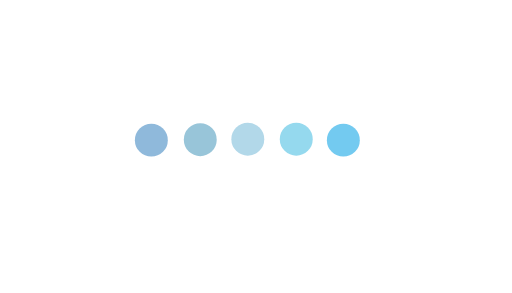
t = 0.00 s
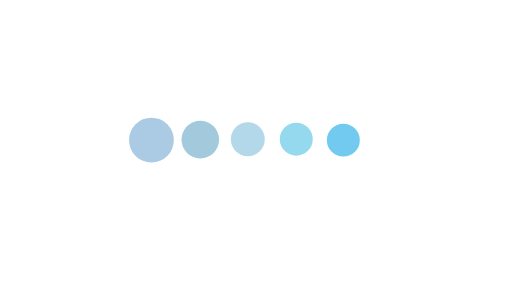
t = 0.25 s
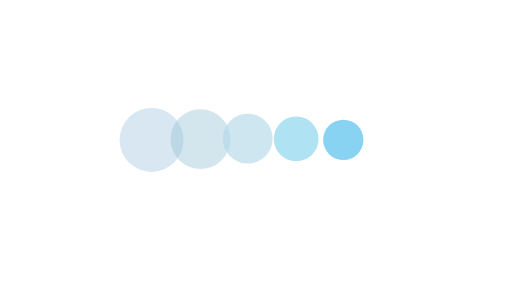
t = 0.58 s
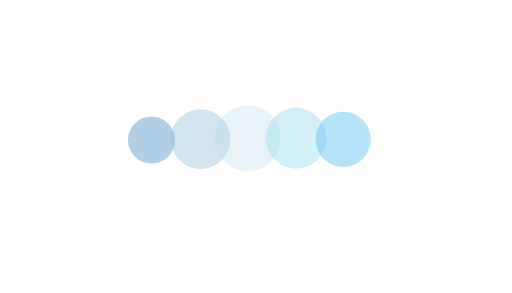
t = 0.83 s
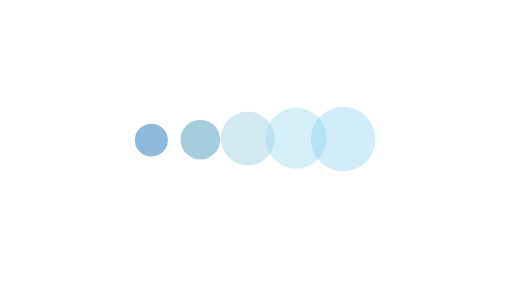
t = 1.08 s
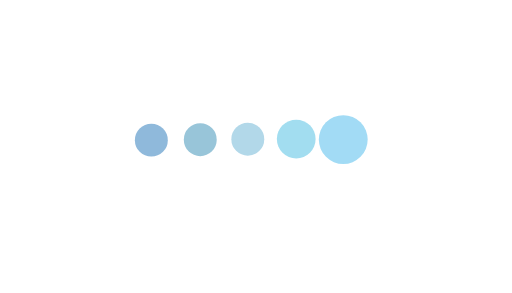
t = 1.42 s

The animated SVG that drew these frames (rendered in a browser with its animation timeline set to each time). Animation: 10 SMIL elements (animate=5,animateTransform=5); one cycle of 1.67 s, repeats indefinitely.

<svg fill="none" height="100%" width="100%" viewBox="0 0 280 160" xmlns:xlink="http://www.w3.org/1999/xlink" xmlns="http://www.w3.org/2000/svg"><g id="i0"><animate repeatCount="indefinite" attributeName="opacity" dur="1.667s" begin="0s" fill="freeze" values="1; 0.3; 1; 1" keyTimes="0; 0.3; 0.6; 1" keySplines="0.333 0 0.833 0.833; 0.333 0 0.833 0.833; 0 0 1 1" calcMode="spline" /><g transform="translate(82.625,76.625)"><g transform="scale(1,1)"><animateTransform repeatCount="indefinite" type="scale" attributeName="transform" dur="1.667s" begin="0s" calcMode="spline" values="1 1; 2 2; 1 1; 1 1" keyTimes="0; 0.3; 0.6; 1" keySplines="0.333 0 0.833 0.833; 0.333 0 0.833 0.833; 0 0 1 1" fill="freeze" /><g transform="translate(76.625,3.375)"><g id="i1" transform="matrix(1,0,0,1,-76.482,-3.482)"><ellipse ry="9" rx="9" cy="0" cx="0" stroke-width="0" stroke="#ffffff" fill-rule="evenodd" fill="#8fb9db" /></g></g></g></g></g><g id="i2"><animate repeatCount="indefinite" attributeName="opacity" dur="1.667s" begin="0s" fill="freeze" values="1; 1; 0.3; 1; 1" keyTimes="0; 0.05; 0.4; 0.7; 1" keySplines="0 0 1 1; 0.333 0 0.833 0.833; 0.333 0 0.833 0.833; 0 0 1 1" calcMode="spline" /><g transform="translate(109.375,76.625)"><g transform="scale(1,1)"><animateTransform repeatCount="indefinite" type="scale" attributeName="transform" dur="1.667s" begin="0s" calcMode="spline" values="1 1; 1 1; 2 2; 1 1; 1 1" keyTimes="0; 0.05; 0.4; 0.7; 1" keySplines="0 0 1 1; 0.333 0 0.833 0.833; 0.333 0 0.833 0.833; 0 0 1 1" fill="freeze" /><g transform="translate(76.625,3.125)"><g id="i1" transform="matrix(1,0,0,1,-76.482,-3.482)"><ellipse ry="9" rx="9" cy="0" cx="0" stroke-width="0" stroke="#ffffff" fill-rule="evenodd" fill="#98c5d9" /></g></g></g></g></g><g id="i3"><animate repeatCount="indefinite" attributeName="opacity" dur="1.667s" begin="0s" fill="freeze" values="1; 1; 0.3; 1; 1" keyTimes="0; 0.1; 0.5; 0.8; 1" keySplines="0 0 1 1; 0.333 0 0.833 0.833; 0.333 0 0.833 0.833; 0 0 1 1" calcMode="spline" /><g transform="translate(135.625,76.625)"><g transform="scale(1,1)"><animateTransform repeatCount="indefinite" type="scale" attributeName="transform" dur="1.667s" begin="0s" calcMode="spline" values="1 1; 1 1; 2 2; 1 1; 1 1" keyTimes="0; 0.1; 0.500001; 0.8; 1" keySplines="0 0 1 1; 0.333 0 0.833 0.833; 0.333 0 0.833 0.833; 0 0 1 1" fill="freeze" /><g transform="translate(76.375,2.875)"><g id="i1" transform="matrix(1,0,0,1,-76.482,-3.482)"><ellipse ry="9" rx="9" cy="0" cx="0" stroke-width="0" stroke="#f5f5f5" fill-rule="evenodd" fill="#b2d8e9" /></g></g></g></g></g><g id="i4"><animate repeatCount="indefinite" attributeName="opacity" dur="1.667s" begin="0s" fill="freeze" values="1; 1; 0.3; 1; 1" keyTimes="0; 0.15; 0.55; 0.9; 1" keySplines="0 0 1 1; 0.333 0 0.833 0.833; 0.333 0 0.833 0.833; 0 0 1 1" calcMode="spline" /><g transform="translate(162.125,76.625)"><g transform="scale(1,1)"><animateTransform repeatCount="indefinite" type="scale" attributeName="transform" dur="1.667s" begin="0s" calcMode="spline" values="1 1; 1 1; 2 2; 1 1; 1 1" keyTimes="0; 0.15; 0.55; 0.9; 1" keySplines="0 0 1 1; 0.333 0 0.833 0.833; 0.333 0 0.833 0.833; 0 0 1 1" fill="freeze" /><g transform="translate(76.375,2.875)"><g id="i1" transform="matrix(1,0,0,1,-76.482,-3.482)"><ellipse ry="9" rx="9" cy="0" cx="0" stroke-width="0" stroke="#ffffff" fill-rule="evenodd" fill="#95d9ee" /></g></g></g></g></g><g id="i5"><animate repeatCount="indefinite" attributeName="opacity" dur="1.667s" begin="0s" fill="freeze" values="1; 1; 0.3; 1; 1" keyTimes="0; 0.2; 0.6; 1; 1" keySplines="0 0 1 1; 0.333 0 0.833 0.833; 0.333 0 0.833 0.833; 0 0 1 1" calcMode="spline" /><g transform="translate(187.875,77.125)"><g transform="scale(1,1)"><animateTransform repeatCount="indefinite" type="scale" attributeName="transform" dur="1.667s" begin="0s" calcMode="spline" values="1 1; 1 1; 2 2; 1 1; 1 1" keyTimes="0; 0.2; 0.6; 1; 1" keySplines="0 0 1 1; 0.333 0 0.833 0.833; 0.333 0 0.833 0.833; 0 0 1 1" fill="freeze" /><g transform="translate(76.375,2.875)"><g id="i1" transform="matrix(1,0,0,1,-76.482,-3.482)"><ellipse ry="9" rx="9" cy="0" cx="0" stroke-width="0" stroke="#ffffff" fill-rule="evenodd" fill="#73caf0" /></g></g></g></g></g></svg>
